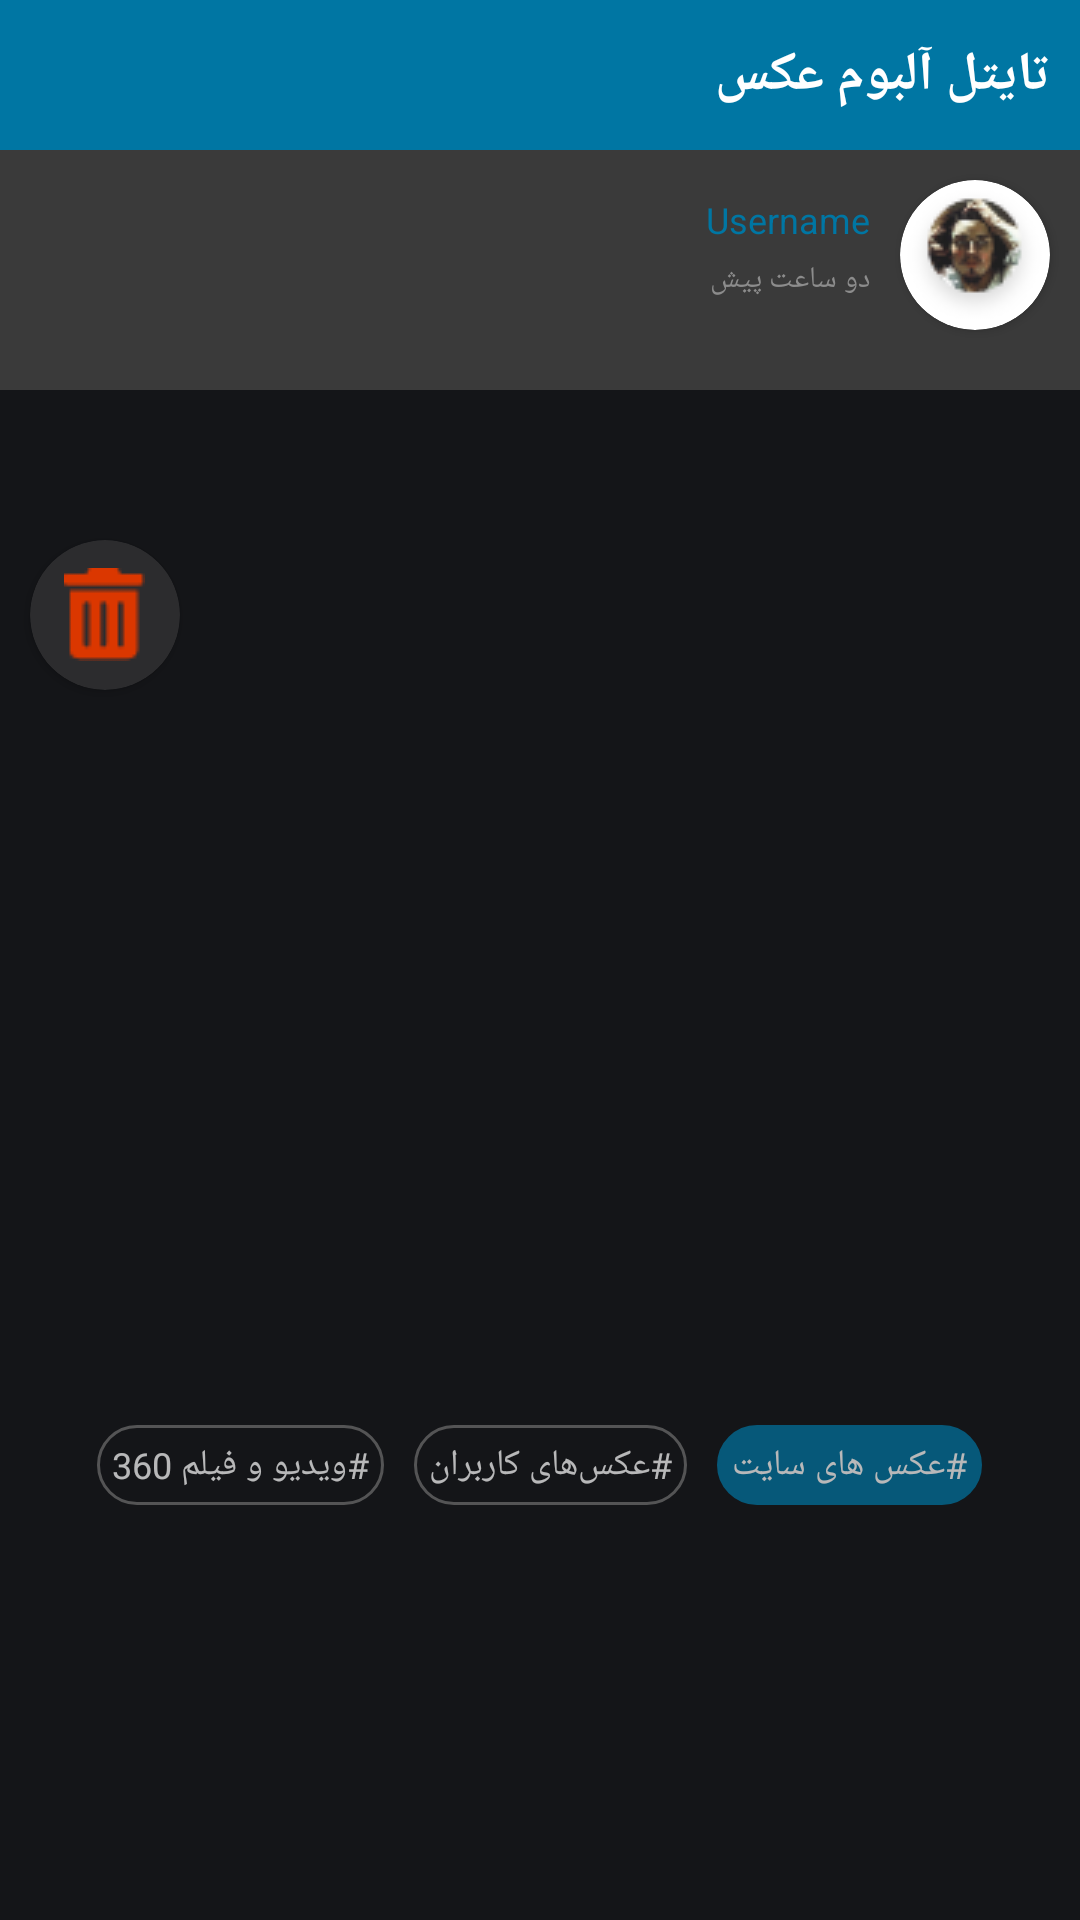

Here is an Android app screen rendered from its layout file. Give the layout XML and the strings, colors and styles it references.
<!-- AndroidManifest.xml: application theme Theme.HotelAbbasi -->
<!-- res/layout/activity_pic_album.xml -->
<?xml version="1.0" encoding="utf-8"?>
<androidx.constraintlayout.widget.ConstraintLayout xmlns:android="http://schemas.android.com/apk/res/android"
    xmlns:app="http://schemas.android.com/apk/res-auto"
    xmlns:tools="http://schemas.android.com/tools"
    android:layout_width="match_parent"
    android:layout_height="match_parent"
    android:background="#141518"
    tools:context=".PicAlbum.PicAlbumActivity">


    <LinearLayout
        android:id="@+id/linearLayout7"
        android:layout_width="match_parent"
        android:layout_height="wrap_content"
        android:orientation="vertical"
        app:layout_constraintTop_toTopOf="parent">

        <RelativeLayout
            android:layout_width="match_parent"
            android:layout_height="50dp"
            android:background="@color/blue_web"
            app:layout_constraintEnd_toEndOf="parent"
            app:layout_constraintStart_toStartOf="parent"
            app:layout_constraintTop_toTopOf="parent">

            <TextView
                android:layout_width="wrap_content"
                android:layout_height="match_parent"
                android:layout_alignParentEnd="true"
                android:layout_marginEnd="10dp"
                android:fontFamily="@font/iransans"
                android:gravity="center"
                android:text="تایتل آلبوم عکس"
                android:textColor="@color/white"
                android:textSize="18sp"
                android:textStyle="bold" />

            <ImageView
                android:layout_width="50dp"
                android:layout_height="match_parent"
                android:layout_alignParentStart="true"
                android:src="@drawable/ic_close"
                app:tint="@color/white" />

        </RelativeLayout>

        <RelativeLayout
            android:layout_width="match_parent"
            android:layout_height="80dp"
            android:background="#3A3A3A">

            <androidx.cardview.widget.CardView
                android:id="@+id/imageVsiew666"
                android:layout_width="50dp"
                android:layout_height="50dp"
                android:layout_alignParentEnd="true"
                android:layout_margin="10dp"
                android:layout_marginStart="10dp"
                android:layout_marginTop="7dp"
                android:elevation="12dp"
                app:cardCornerRadius="30dp">

                <ImageView
                    android:layout_width="wrap_content"
                    android:layout_height="wrap_content"
                    android:layout_gravity="center"
                    android:src="@drawable/userpic" />


            </androidx.cardview.widget.CardView>


            <TextView
                android:id="@+id/zero_corner_chip"
                android:layout_width="wrap_content"
                android:layout_height="wrap_content"
                android:layout_alignTop="@+id/imageVsiew666"
                android:layout_marginTop="5dp"
                android:layout_toStartOf="@+id/imageVsiew666"
                android:text="Username"
                android:textColor="@color/blue_web"
                android:textSize="12sp" />

            <TextView
                android:layout_width="wrap_content"
                android:layout_height="wrap_content"
                android:layout_below="@+id/zero_corner_chip"
                android:layout_marginTop="5dp"
                android:layout_toStartOf="@+id/imageVsiew666"
                android:fontFamily="@font/iransans"
                android:text="دو ساعت پیش"
                android:textColor="#8C8C8C"
                android:textSize="10sp" />
        </RelativeLayout>

    </LinearLayout>


    <androidx.cardview.widget.CardView
        android:layout_width="50dp"
        android:layout_height="50dp"
        android:layout_alignParentEnd="true"
        android:layout_margin="10dp"
        android:layout_marginStart="8dp"
        android:layout_marginTop="8dp"
        android:backgroundTint="#2C2C2E"
        android:elevation="12dp"
        app:cardCornerRadius="30dp"
        app:layout_constraintStart_toStartOf="parent"
        app:layout_constraintTop_toTopOf="@+id/ImgAlbumMainA">

        <ImageView
            android:layout_width="wrap_content"
            android:layout_height="wrap_content"
            android:layout_gravity="center"
            android:src="@drawable/ic_delete" />


    </androidx.cardview.widget.CardView>

    <ImageView
        android:id="@+id/ImgAlbumMainA"
        android:layout_width="match_parent"
        android:layout_height="300dp"
        android:layout_marginTop="40dp"
        android:src="@mipmap/ic_launcher"
        app:layout_constraintTop_toBottomOf="@+id/linearLayout7" />


    <LinearLayout
        android:id="@+id/linearLayout8"
        android:layout_width="match_parent"
        android:layout_height="wrap_content"
        android:gravity="center"
        android:orientation="horizontal"
        app:layout_constraintTop_toBottomOf="@+id/ImgAlbumMainA">

        <TextView
            android:layout_width="wrap_content"
            android:layout_height="wrap_content"
            android:layout_margin="5dp"
            android:alpha="0.7"
            android:background="@drawable/transparent_bg_bordered_album"
            android:fontFamily="@font/iransans"
            android:padding="5dp"
            android:text="#ویدیو و فیلم 360"
            android:textColor="@color/white"
            android:textSize="12sp" />


        <TextView
            android:layout_width="wrap_content"
            android:layout_height="wrap_content"
            android:layout_margin="5dp"
            android:alpha="0.7"
            android:background="@drawable/transparent_bg_bordered_album"
            android:fontFamily="@font/iransans"
            android:padding="5dp"
            android:text="#عکس‌های کاربران"
            android:textColor="@color/white"
            android:textSize="12sp" />

        <TextView
            android:layout_width="wrap_content"
            android:layout_height="wrap_content"
            android:layout_margin="5dp"
            android:alpha="0.7"
            android:background="@drawable/transparent_bg_bordered_album"
            android:backgroundTint="@color/blue_web"
            android:fontFamily="@font/iransans"
            android:lines="1"
            android:padding="5dp"
            android:text="#عکس های سایت"
            android:textColor="@color/white"
            android:textSize="12sp" />
    </LinearLayout>


    <androidx.recyclerview.widget.RecyclerView
        android:id="@+id/RecyclerViewAlbum"
        android:layout_width="match_parent"
        android:layout_height="200dp"
        android:orientation="horizontal"
        app:layoutManager="androidx.recyclerview.widget.LinearLayoutManager"
        app:layout_constraintTop_toBottomOf="@+id/linearLayout8" />


</androidx.constraintlayout.widget.ConstraintLayout>
<!-- resources referenced by this layout -->
<resources>
  <color name="blue_web">#0076a3</color>
  <color name="white">#FFFFFFFF</color>
  <!-- drawable ic_delete: png bitmap (drawable, 447 bytes) -->
  <!-- drawable transparent_bg_bordered_album (drawable-v24) -->
  <?xml version="1.0" encoding="utf-8"?>
  <selector xmlns:android="http://schemas.android.com/apk/res/android">
      <item>
          <shape android:shape="rectangle" >
              
  
              
              <stroke android:width="1dp"  android:color="#707070"  />
  
  
              <corners android:radius="15dp" />
          </shape>
      </item>
  </selector>
  <!-- drawable userpic: png bitmap (drawable, 3659 bytes) -->
  <style name="Theme.HotelAbbasi" parent="Theme.MaterialComponents.Light.NoActionBar">
          
          <item name="colorPrimary">@color/purple_500</item>
          <item name="colorPrimaryVariant">@color/purple_700</item>
          <item name="colorOnPrimary">@color/white</item>
          
          <item name="colorSecondary">@color/teal_200</item>
          <item name="colorSecondaryVariant">@color/teal_700</item>
          <item name="colorOnSecondary">@color/black</item>
          
          <item name="android:statusBarColor" tools:targetApi="l">@color/blue_web</item>
          
  
          <item name="bottomSheetDialogTheme">@style/AppBottomSheetDialogTheme</item>
  
      </style>
  <color name="purple_500">#FF6200EE</color>
  <color name="purple_700">#FF3700B3</color>
  <color name="teal_200">#FF03DAC5</color>
  <color name="teal_700">#FF018786</color>
  <color name="black">#FF000000</color>
  <style name="AppBottomSheetDialogTheme" parent="Theme.Design.Light.BottomSheetDialog">
          <item name="bottomSheetStyle">@style/AppModalStyle</item>
      </style>
  <style name="AppModalStyle" parent="Widget.Design.BottomSheet.Modal">
          <item name="android:background">@drawable/bg_bottom_sheet_dialog_fragment</item>
      </style>
</resources>
